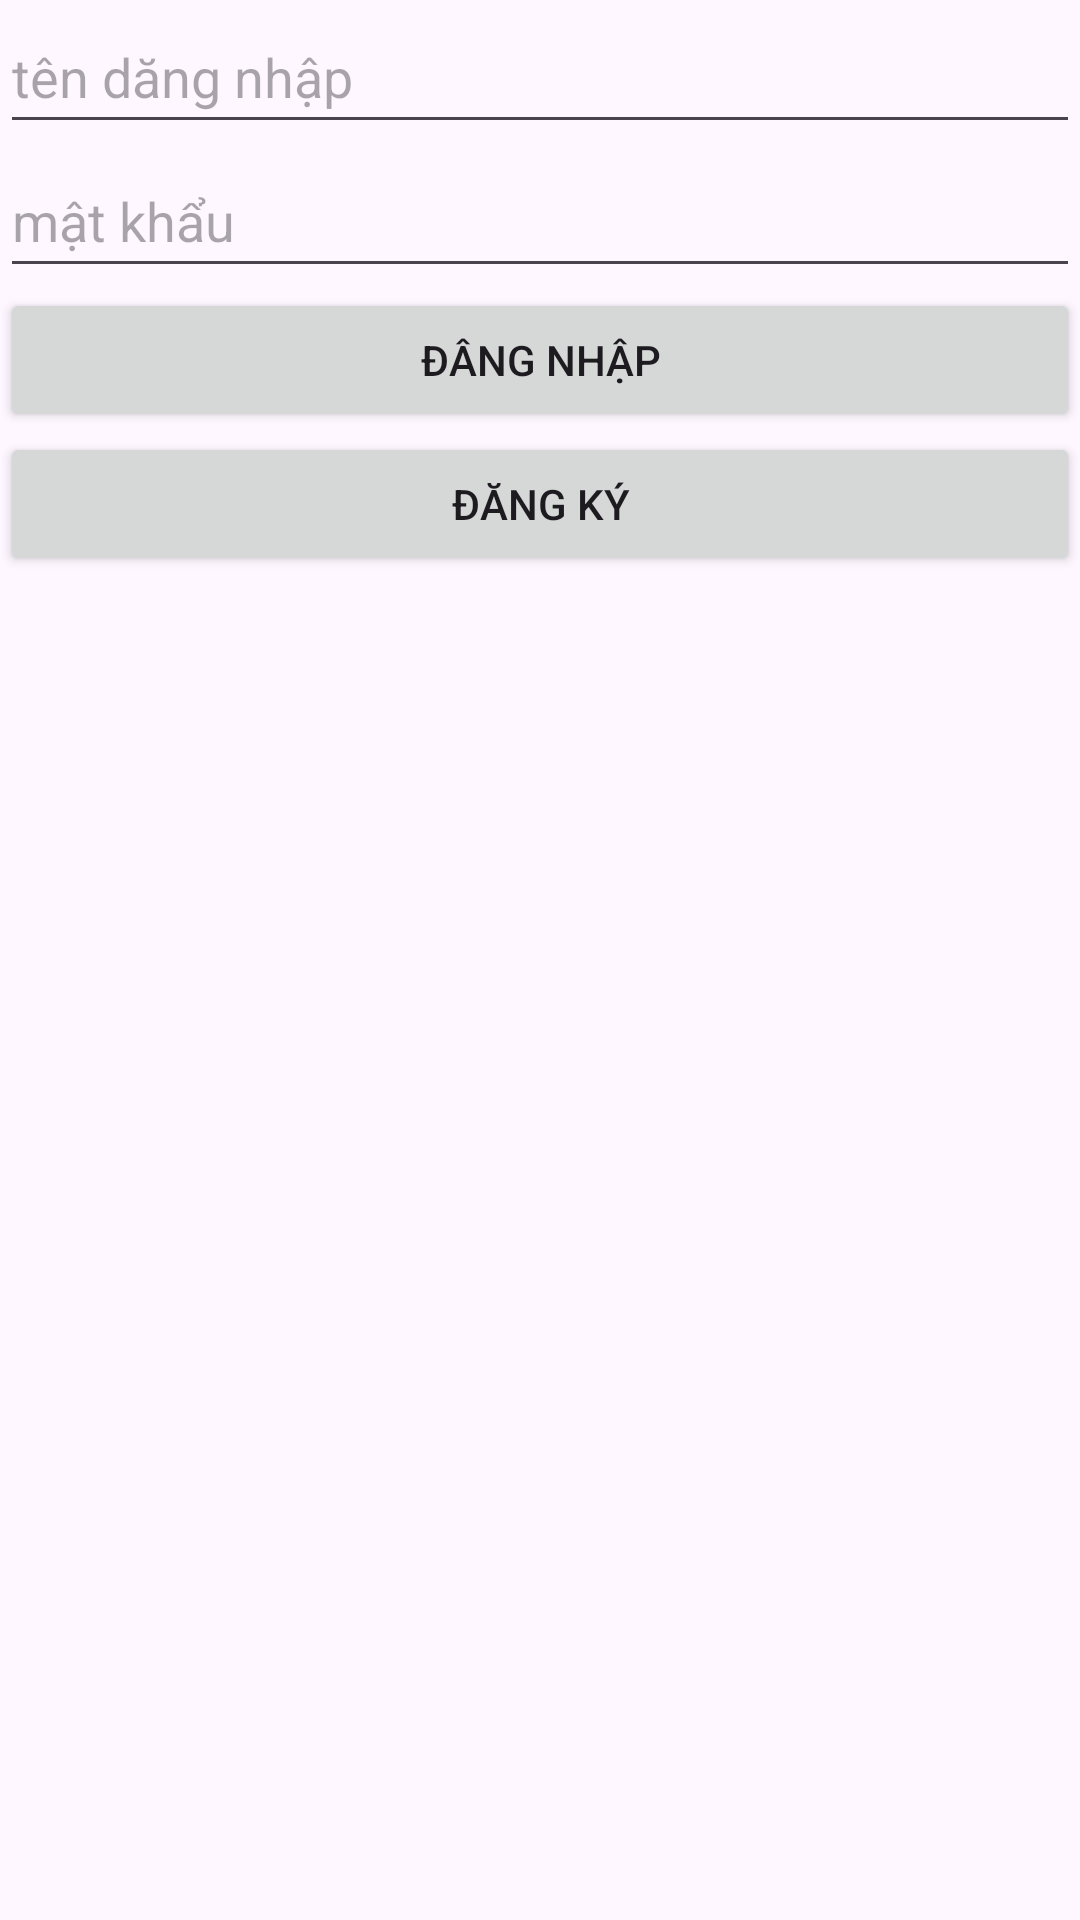

Layout XML and referenced resources for this Android screen:
<!-- AndroidManifest.xml: application theme Theme.Project_basic -->
<!-- res/layout/activity_dang_nhap.xml -->
<?xml version="1.0" encoding="utf-8"?>
<LinearLayout xmlns:android="http://schemas.android.com/apk/res/android"
    xmlns:app="http://schemas.android.com/apk/res-auto"
    xmlns:tools="http://schemas.android.com/tools"
    android:layout_width="match_parent"
    android:layout_height="match_parent"
    tools:context=".DangNhap">

    <LinearLayout
        android:layout_width="match_parent"
        android:layout_height="wrap_content"
        android:orientation="vertical">

        <EditText
            android:id="@+id/edtendn"
            android:layout_width="match_parent"
            android:layout_height="48dp"
            android:ems="10"
            android:inputType="text"
           android:hint="tên dăng nhập" />

        <EditText
            android:id="@+id/edmkdn"
            android:layout_width="match_parent"
            android:layout_height="48dp"
            android:ems="10"
            android:hint="mật khẩu"
            android:inputType="textPassword" />

        <Button
            android:id="@+id/btnnhap"
            android:layout_width="match_parent"
            android:layout_height="wrap_content"
            android:text="Đâng nhập" />

        <Button
            android:id="@+id/btnky"
            android:layout_width="match_parent"
            android:layout_height="wrap_content"
            android:text="Đăng ký" />
    </LinearLayout>
</LinearLayout>
<!-- resources referenced by this layout -->
<resources>
  <style name="Theme.Project_basic" parent="Base.Theme.Project_basic" />
  <style name="Base.Theme.Project_basic" parent="Theme.Material3.DayNight.NoActionBar">
          
          
      </style>
</resources>
